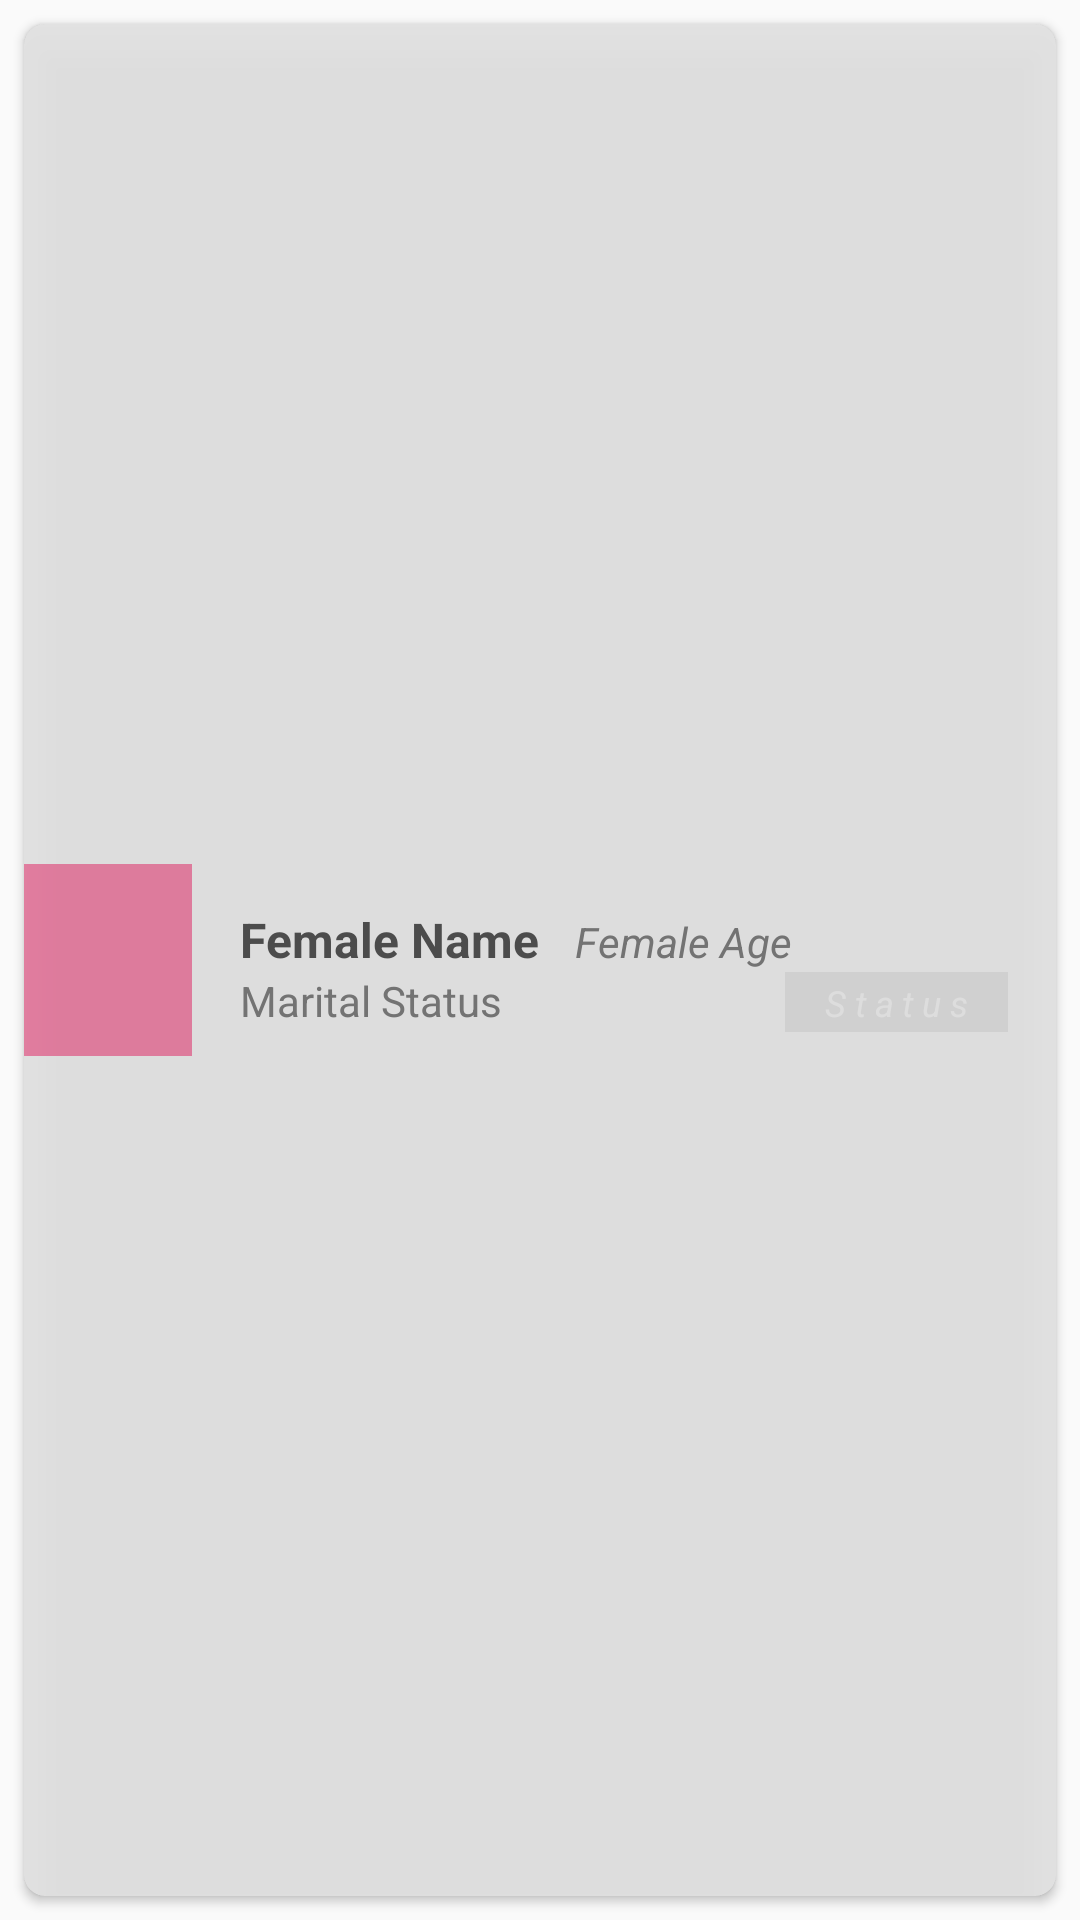

This screen was rendered from an Android layout file. Write that file and the resources it references.
<!-- AndroidManifest.xml: application theme AppTheme -->
<!-- res/layout/famlily_member_row.xml -->
<LinearLayout xmlns:android="http://schemas.android.com/apk/res/android"
    android:layout_width="match_parent"
    android:layout_height="wrap_content"
    android:layout_margin="2dp"
    android:layout_marginStart="24dp"
    android:layout_marginEnd="24dp"
    android:animateLayoutChanges="true"
    android:orientation="vertical">


    <androidx.cardview.widget.CardView
        android:id="@+id/ccvItem"
        style="@style/cardView"
        android:background="?android:attr/selectableItemBackground"
        android:minHeight="64dp">

        <View
            android:id="@+id/cloaked"
            android:layout_width="match_parent"
            android:layout_height="match_parent"
            android:layout_alignParentTop="true"
            android:layout_alignParentBottom="true"
            android:background="#337f7f7f"
            android:elevation="10dp"
            android:visibility="visible" />

        <RelativeLayout
            android:layout_width="match_parent"
            android:layout_height="64dp"
            android:layout_gravity="center_horizontal|center_vertical">

            <ImageView
                android:id="@+id/cfmRow"
                android:layout_width="match_parent"
                android:layout_height="wrap_content"
                android:layout_alignParentTop="true"
                android:layout_alignParentEnd="true"
                android:scaleType="centerCrop" />

            <LinearLayout
                android:layout_width="match_parent"
                android:layout_height="64dp"
                android:layout_margin="0dp"
                android:gravity="center_horizontal"
                android:orientation="horizontal"
                android:padding="0dp">


                <ImageView
                    android:id="@+id/mainIcon"
                    android:layout_width="56dp"
                    android:layout_height="match_parent"
                    android:background="@color/girl_pink"
                    android:padding="4dp"
                    android:src="@drawable/ic_girl"/>

                <LinearLayout

                    android:layout_width="match_parent"
                    android:layout_height="match_parent"
                    android:gravity="center"
                    android:orientation="vertical"
                    android:paddingStart="16dp"
                    android:paddingEnd="16dp">

                    <LinearLayout
                        android:layout_width="match_parent"
                        android:layout_height="wrap_content"
                        android:gravity="bottom"
                        android:minHeight="28dp"
                        android:orientation="horizontal">

                        <TextView
                            android:id="@+id/chh02"
                            android:layout_width="wrap_content"
                            android:layout_height="wrap_content"
                            android:text="Female Name"
                            android:textColor="@color/grayDark"
                            android:textSize="16sp"
                            android:textStyle="bold" />

                        <TextView
                            android:id="@+id/chh05"
                            android:layout_width="wrap_content"
                            android:layout_height="wrap_content"
                            android:paddingStart="12dp"
                            android:paddingEnd="12dp"
                            android:text="Female Age"
                            android:textColor="@color/gray"
                            android:textStyle="italic" />
                    </LinearLayout>

                    <LinearLayout
                        android:layout_width="match_parent"
                        android:layout_height="wrap_content"
                        android:minHeight="20dp"
                        android:orientation="horizontal">

                        <TextView
                            android:id="@+id/chh06"
                            android:layout_width="0dp"
                            android:layout_height="wrap_content"
                            android:layout_weight="1"
                            android:drawableStart="@drawable/ic_weddingring2"
                            android:text="Marital Status"
                            android:textColor="@color/gray" />

                        <TextView
                            android:id="@+id/csecStatus"
                            android:layout_width="wrap_content"
                            android:layout_height="match_parent"
                            android:layout_gravity="end"
                            android:layout_marginStart="28dp"
                            android:background="@color/grayLight"
                            android:gravity="center_vertical|center_horizontal"
                            android:letterSpacing="0.24"
                            android:paddingStart="12dp"
                            android:paddingTop="2dp"
                            android:paddingEnd="12dp"
                            android:paddingBottom="2dp"
                            android:text="Status"
                            android:textColor="@color/white"
                            android:textSize="12sp"
                            android:textStyle="italic|normal" />
                    </LinearLayout>
                </LinearLayout>

            </LinearLayout>
        </RelativeLayout>
    </androidx.cardview.widget.CardView>
</LinearLayout>
<!-- resources referenced by this layout -->
<resources>
  <color name="girl_pink">#FF80AB</color>
  <color name="gray">#757575</color>
  <color name="grayDark">#424242</color>
  <color name="grayLight">#EEEEEE</color>
  <color name="white">#FFFFFFFF</color>
  <style name="cardView">
          <item name="android:layout_width">match_parent</item>
          <item name="android:layout_height">wrap_content</item>
          <item name="android:layout_margin">8dp</item>
          <item name="android:padding">6dp</item>
          <item name="android:background">@color/grayLight</item>
          
          <item name="cardCornerRadius">7dp</item>
          <item name="cardElevation">2dp</item>
      </style>
  <style name="AppTheme" parent="Theme.AppCompat.Light.NoActionBar">
          <item name="android:windowFullscreen">true</item>
  
          <item name="fontFamily">@font/roboto</item>
          <item name="android:layoutDirection">ltr</item>
          <item name="android:actionBarStyle">@style/topBarStyle</item>
      </style>
  <style name="topBarStyle" parent="Theme.AppCompat.Light.NoActionBar">
          <item name="android:textColorSecondary">@color/white</item>
          <item name="android:background">@color/colorPrimary</item>
          <item name="android:typeface">sans</item>
          <item name="android:fontFamily">@font/jameel_noori_nastaleeq</item>
          <item name="android:maxHeight">@dimen/abc_action_bar_default_height_material</item>
          <item name="popupTheme">@style/ThemeOverlay.AppCompat.Light</item>
          <item name="titleTextAppearance">@style/Widget.AppCompat.Toolbar</item>
      </style>
  <color name="colorPrimary">#E91E63</color>
</resources>
